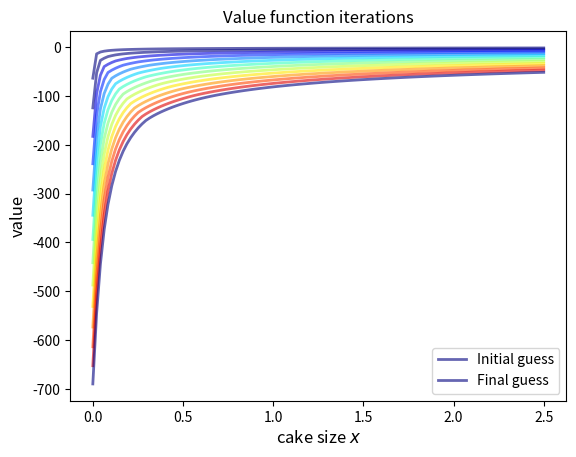
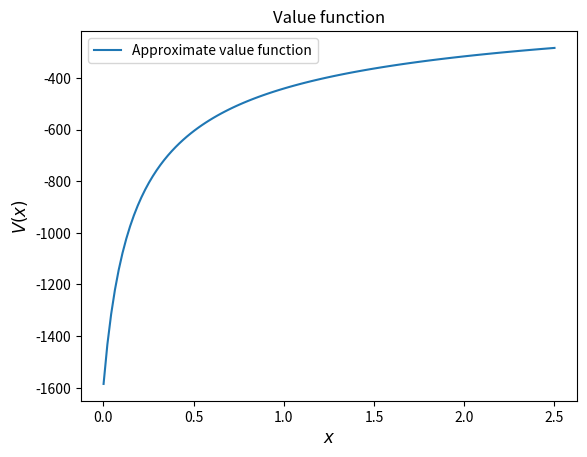
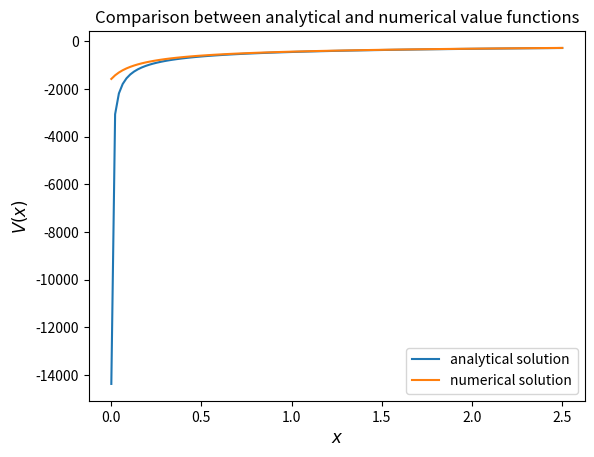
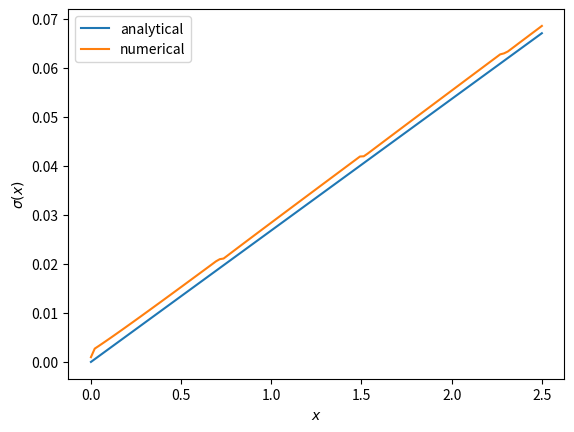
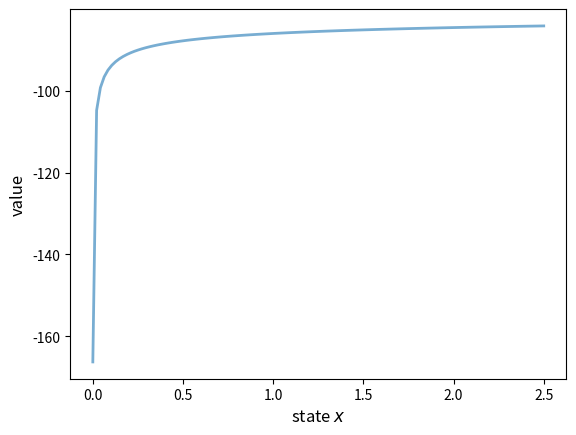
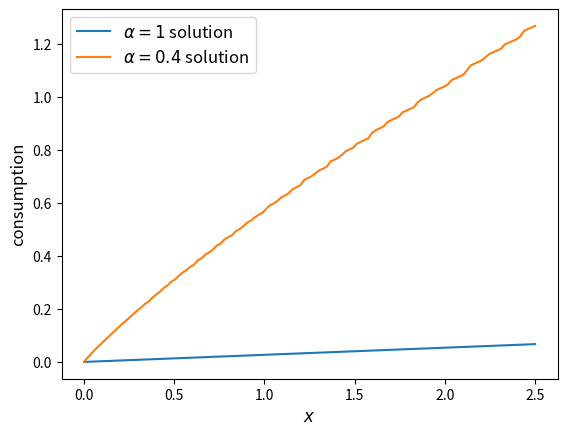

Reproduce these figures in Python, in order.
import matplotlib.pyplot as plt
import numpy as np
from scipy.optimize import minimize_scalar, bisect
from typing import NamedTuple

def c_star(x, β, γ):

    return (1 - β ** (1/γ)) * x


def v_star(x, β, γ):

    return (1 - β**(1 / γ))**(-γ) * (x**(1-γ) / (1-γ))

def maximize(g, upper_bound):
    """
    Maximize the function g over the interval [0, upper_bound].

    We use the fact that the maximizer of g on any interval is
    also the minimizer of -g.

    """

    objective = lambda x: -g(x)
    bounds = (0, upper_bound)
    result = minimize_scalar(objective, bounds=bounds, method='bounded')
    maximizer, maximum = result.x, -result.fun
    return maximizer, maximum

class Model(NamedTuple):
    β: float
    γ: float
    x_grid: np.ndarray

def create_cake_eating_model(
        β: float = 0.96,           # discount factor
        γ: float = 1.5,            # degree of relative risk aversion
        x_grid_min: float = 1e-3,  # exclude zero for numerical stability
        x_grid_max: float = 2.5,   # size of cake
        x_grid_size: int = 120
    ):
    """
    Creates an instance of the cake eating model.

    """
    x_grid = np.linspace(x_grid_min, x_grid_max, x_grid_size)
    return Model(β, γ, x_grid)

def u(c, γ):
    return (c ** (1 - γ)) / (1 - γ)

def B(
        x: float,               # the current state (remaining cake)
        c: float,               # current consumption
        v: np.ndarray,          # current guess of the value function
        model: Model            # instance of cake eating model
    ):
    """
    Right hand side of the Bellman equation given x and c.

    """
    # Unpack (simplify names)
    β, γ, x_grid = model

    # Convert array v into a function by linear interpolation
    vf = lambda x: np.interp(x, x_grid, v)

    # Return B(x, c, v)
    return u(c, γ) + β * vf(x - c)

def T(
        v: np.ndarray,          # Current guess of the value function
        model: Model            # Instance of the cake eating model
    ):
    " The Bellman operator.  Updates the guess of the value function. "

    # Allocate memory for the new array v_new = Tv
    v_new = np.empty_like(v)

    # Calculate Tv(x) for all x
    for i, x in enumerate(model.x_grid):
        # Maximize RHS of Bellman equation with respect to c over [0, x]
        _, v_new[i] = maximize(lambda c: B(x, c, v, model), x)

    return v_new

model = create_cake_eating_model()
β, γ, x_grid = model

v = u(x_grid, γ)  # Initial guess
n = 12                  # Number of iterations
fig, ax = plt.subplots()

# Initial plot
ax.plot(x_grid, v, color=plt.cm.jet(0),
        lw=2, alpha=0.6, label='Initial guess')

# Iterate
for i in range(n):
    v = T(v, model)  # Apply the Bellman operator
    ax.plot(x_grid, v, color=plt.cm.jet(i / n), lw=2, alpha=0.6)

# One last update and plot
v = T(v, model)  
ax.plot(x_grid, v, color=plt.cm.jet(0),
        lw=2, alpha=0.6, label='Final guess')

ax.legend()
ax.set_ylabel('value', fontsize=12)
ax.set_xlabel('cake size $x$', fontsize=12)
ax.set_title('Value function iterations')
plt.show()

def compute_value_function(
        model: Model,
        tol: float = 1e-4,
        max_iter: int = 1_000,
        verbose: bool = True,
        print_skip: int = 25
    ):

    # Set up loop
    v = np.zeros(len(model.x_grid)) # Initial guess
    i = 0
    error = tol + 1

    while i < max_iter and error > tol:
        v_new = T(v, model)

        error = np.max(np.abs(v - v_new))
        i += 1

        if verbose and i % print_skip == 0:
            print(f"Error at iteration {i} is {error}.")

        v = v_new

    if error > tol:
        print("Failed to converge!")
    elif verbose:
        print(f"\nConverged in {i} iterations.")

    return v_new

v = compute_value_function(model)

fig, ax = plt.subplots()

ax.plot(x_grid, v, label='Approximate value function')
ax.set_ylabel('$V(x)$', fontsize=12)
ax.set_xlabel('$x$', fontsize=12)
ax.set_title('Value function')
ax.legend()
plt.show()

v_analytical = v_star(x_grid, β, γ)

fig, ax = plt.subplots()

ax.plot(x_grid, v_analytical, label='analytical solution')
ax.plot(x_grid, v, label='numerical solution')
ax.set_ylabel('$V(x)$', fontsize=12)
ax.set_xlabel('$x$', fontsize=12)
ax.legend()
ax.set_title('Comparison between analytical and numerical value functions')
plt.show()

def get_greedy(
        v: np.ndarray,          # current guess of the value function
        model: Model            # instance of cake eating model
    ):
    " Compute the v-greedy policy on x_grid."

    σ = np.empty_like(v)

    for i, x in enumerate(model.x_grid):
        # Maximize RHS of Bellman equation at state x
        σ[i], _ = maximize(lambda c: B(x, c, v, model), x)

    return σ

σ = get_greedy(v, model)

c_analytical = c_star(model.x_grid, model.β, model.γ)

fig, ax = plt.subplots()

ax.plot(model.x_grid, c_analytical, label='analytical')
ax.plot(model.x_grid, σ, label='numerical')
ax.set_ylabel(r'$\sigma(x)$')
ax.set_xlabel('$x$')
ax.legend()

plt.show()

# Create extended cake model data structure
class ExtendedModel(NamedTuple):
    β: float
    γ: float
    α: float
    x_grid: np.ndarray

def create_extended_model(β=0.96,           # discount factor
                          γ=1.5,            # degree of relative risk aversion
                          α=0.4,            # productivity parameter
                          x_grid_min=1e-3,  # exclude zero for numerical stability
                          x_grid_max=2.5,   # size of cake
                          x_grid_size=120):
    """
    Creates an instance of the extended cake eating model.
    """
    x_grid = np.linspace(x_grid_min, x_grid_max, x_grid_size)
    return ExtendedModel(β, γ, α, x_grid)

def extended_B(c, x, v, model):
    """
    Right hand side of the Bellman equation for the extended cake model given x and c.

    """
    β, γ, α, x_grid = model
    vf = lambda x: np.interp(x, x_grid, v)
    return u(c, γ) + β * vf((x - c)**α)

def extended_T(v, model):
    " The Bellman operator for the extended cake model. "

    v_new = np.empty_like(v)
    for i, x in enumerate(model.x_grid):
        _, v_new[i] = maximize(lambda c: extended_B(c, x, v, model), x)
    return v_new

model = create_extended_model()

def compute_value_function_extended(model,
                                    tol=1e-4,
                                    max_iter=1000,
                                    verbose=True,
                                    print_skip=25):
    """
    Compute value function for extended cake model.
    """
    v = np.zeros(len(model.x_grid))
    i = 0
    error = tol + 1

    while i < max_iter and error > tol:
        v_new = extended_T(v, model)
        error = np.max(np.abs(v - v_new))
        i += 1
        if verbose and i % print_skip == 0:
            print(f"Error at iteration {i} is {error}.")
        v = v_new

    if error > tol:
        print("Failed to converge!")
    elif verbose:
        print(f"\nConverged in {i} iterations.")

    return v_new

v = compute_value_function_extended(model, verbose=False)

fig, ax = plt.subplots()

ax.plot(model.x_grid, v, lw=2, alpha=0.6)
ax.set_ylabel('value', fontsize=12)
ax.set_xlabel('state $x$', fontsize=12)

plt.show()

def extended_get_greedy(model, v):
    """
    The optimal policy function for the extended cake model.
    """
    σ = np.empty_like(v)

    for i, x in enumerate(model.x_grid):
        # Maximize extended_B with respect to c over [0, x]
        σ[i], _ = maximize(lambda c: extended_B(c, x, v, model), x)

    return σ

σ = extended_get_greedy(model, v)

# Get the baseline model for comparison
baseline_model = create_cake_eating_model()
c_analytical = c_star(baseline_model.x_grid, baseline_model.β, baseline_model.γ)

fig, ax = plt.subplots()

ax.plot(baseline_model.x_grid, c_analytical, label=r'$\alpha=1$ solution')
ax.plot(model.x_grid, σ, label=fr'$\alpha={model.α}$ solution')

ax.set_ylabel('consumption', fontsize=12)
ax.set_xlabel('$x$', fontsize=12)

ax.legend(fontsize=12)

plt.show()